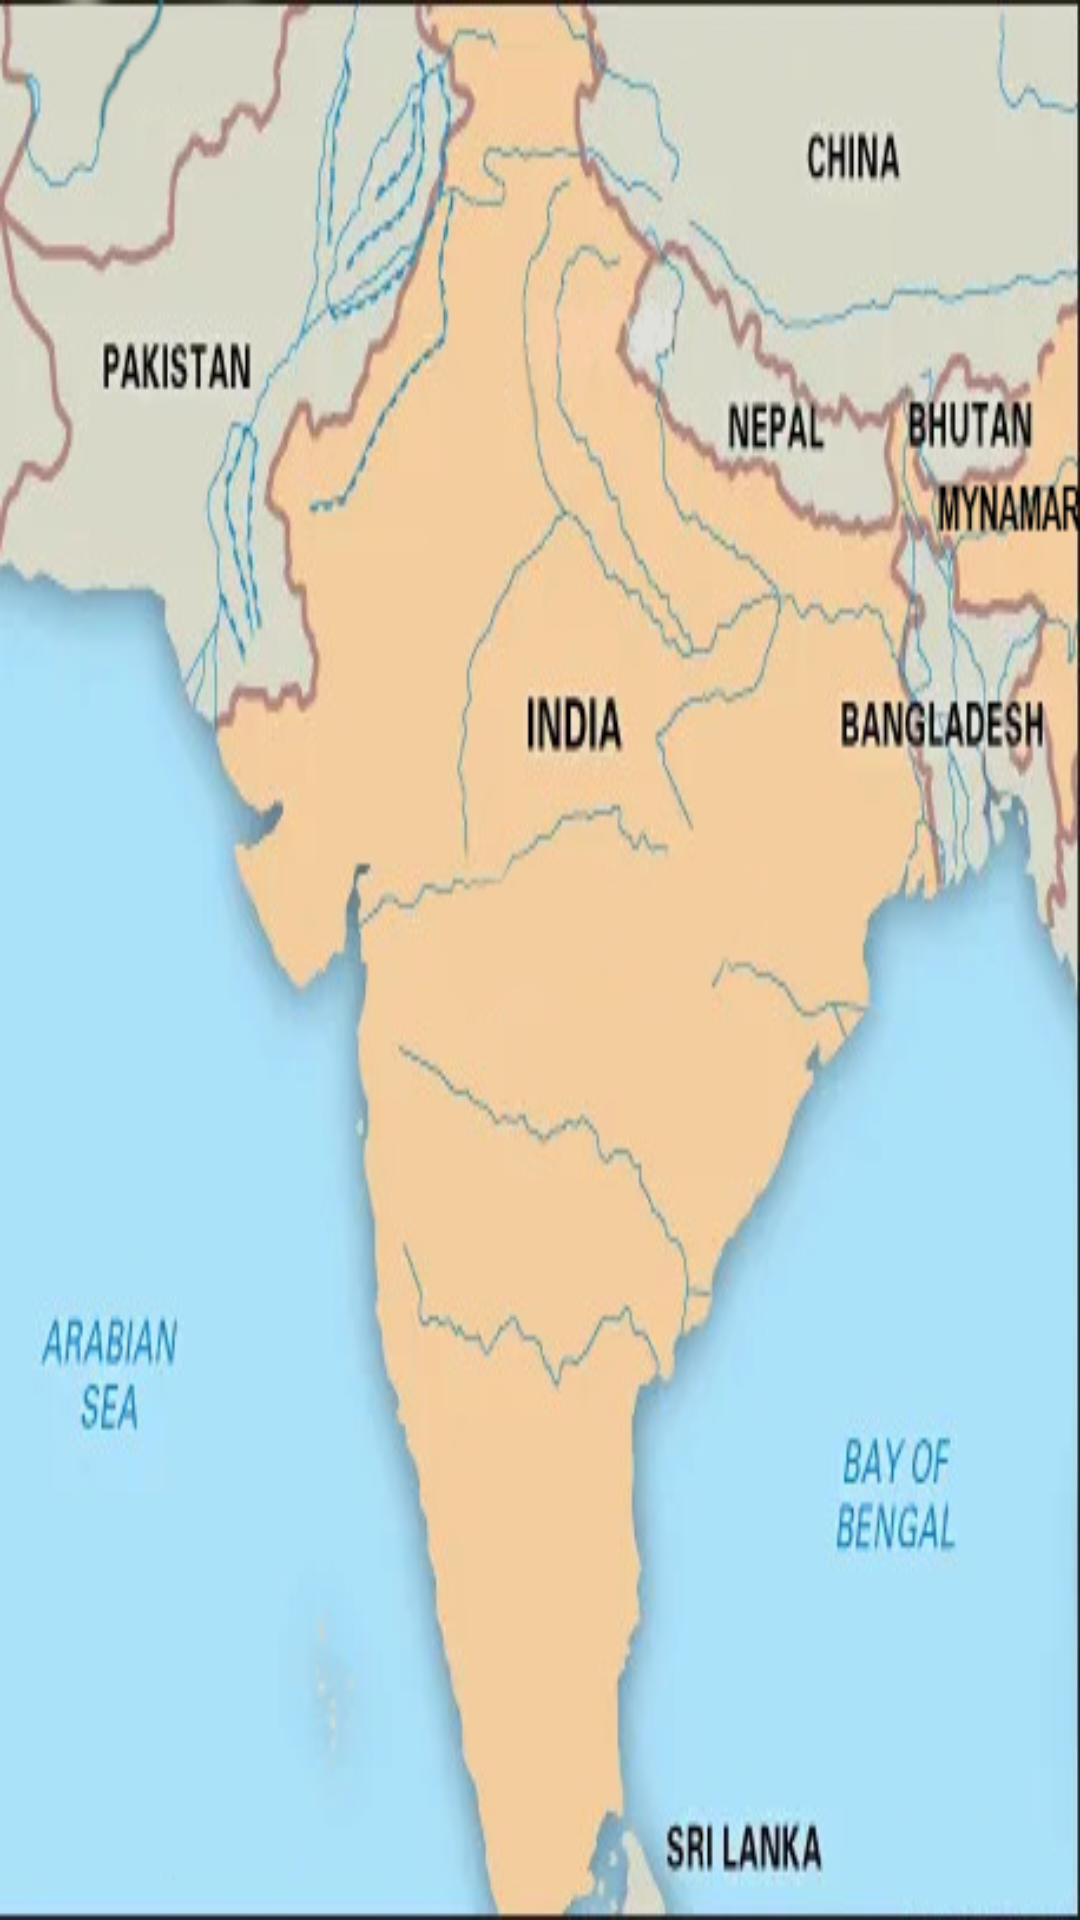

Write the Android layout XML for this screen, with the resource values it uses.
<!-- AndroidManifest.xml: application theme Theme.SafeHarbor -->
<!-- res/layout/activity_demo_map.xml -->
<?xml version="1.0" encoding="utf-8"?>
<RelativeLayout xmlns:android="http://schemas.android.com/apk/res/android"
    android:id="@+id/demoMapLayout"
    android:layout_width="match_parent"
    android:layout_height="match_parent">

    
    <ImageView
        android:id="@+id/indiaMap"
        android:layout_width="match_parent"
        android:layout_height="match_parent"
        android:src="@drawable/img_1"
        android:scaleType="fitXY" />

    
    <ImageView
        android:id="@+id/pinIcon"
        android:layout_width="30dp"
        android:layout_height="30dp"
        android:src="@drawable/img_2"
        android:layout_marginTop="200dp"
        android:layout_marginLeft="150dp"
        android:layout_alignParentTop="true"
        android:layout_alignParentStart="true" />
</RelativeLayout>
<!-- resources referenced by this layout -->
<resources>
  <!-- drawable img_1: png bitmap (drawable, 188468 bytes) -->
  <style name="Theme.SafeHarbor" parent="Base.Theme.SafeHarbor" />
  <style name="Base.Theme.SafeHarbor" parent="Theme.Material3.DayNight.NoActionBar">
          
          
      </style>
</resources>
